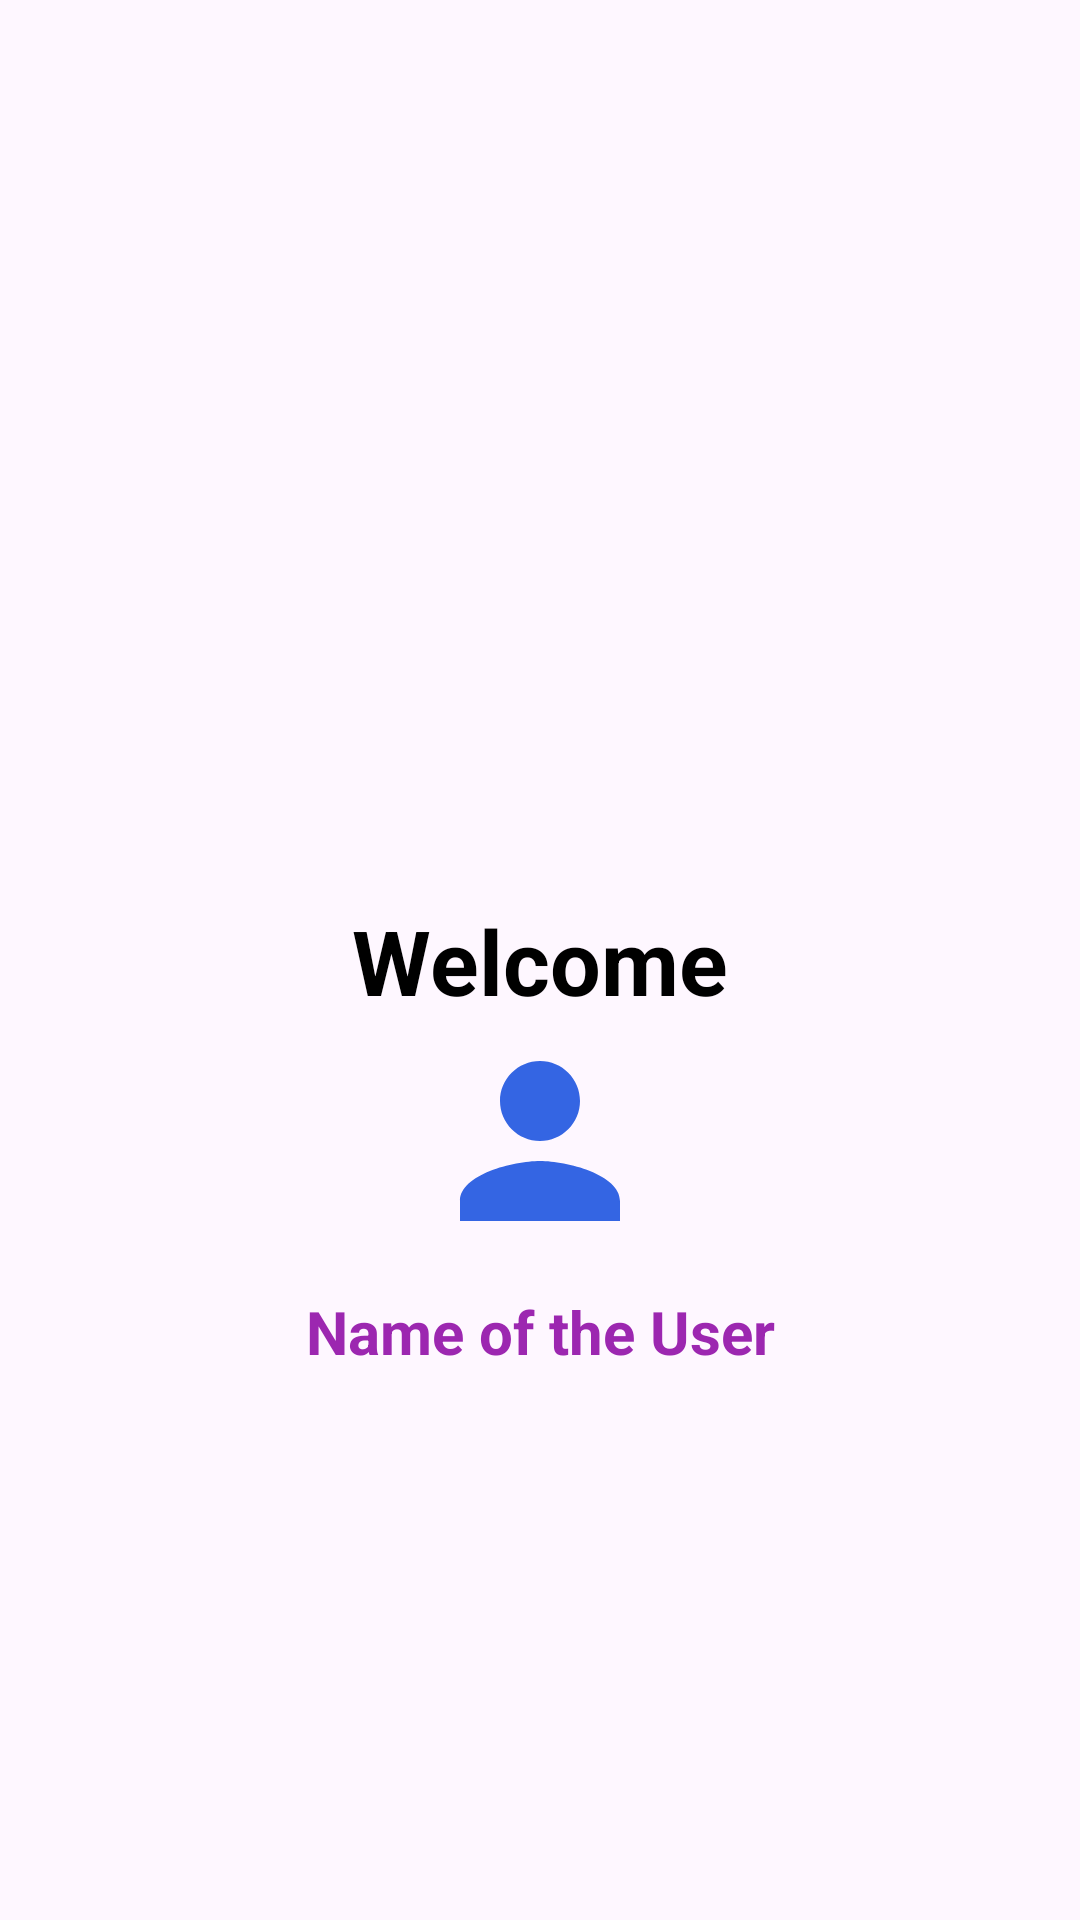

Layout XML and referenced resources for this Android screen:
<!-- AndroidManifest.xml: application theme Theme.TestMyApp -->
<!-- res/layout/activity_home.xml -->
<?xml version="1.0" encoding="utf-8"?>
<androidx.constraintlayout.widget.ConstraintLayout xmlns:android="http://schemas.android.com/apk/res/android"
    xmlns:app="http://schemas.android.com/apk/res-auto"
    xmlns:tools="http://schemas.android.com/tools"
    android:layout_width="match_parent"
    android:layout_height="match_parent"
    tools:context="com.example.testmyapp.HomeActivity">


    <TextView
        android:id="@+id/tvWelcome"
        android:layout_width="wrap_content"
        android:layout_height="wrap_content"
        android:text="@string/welcome_home"
        android:textColor="@color/black"
        android:textStyle="bold"
        app:layout_constraintStart_toStartOf="parent"
        app:layout_constraintTop_toTopOf="parent"
        app:layout_constraintEnd_toEndOf="parent"
        app:layout_constraintBottom_toBottomOf="parent"
        android:textSize="30sp"
        />

    <ImageView
        android:id="@+id/imgUser"
        android:layout_width="80dp"
        android:layout_height="80dp"
        android:src="@drawable/baseline_person_24"
        app:layout_constraintStart_toStartOf="parent"
        app:layout_constraintTop_toBottomOf="@id/tvWelcome"
        app:layout_constraintEnd_toEndOf="parent"
        android:importantForAccessibility="no" />
    <TextView
        android:id="@+id/tvUserName"
        android:layout_width="wrap_content"
        android:layout_height="wrap_content"
        app:layout_constraintStart_toStartOf="parent"
        app:layout_constraintTop_toBottomOf="@id/imgUser"
        app:layout_constraintEnd_toEndOf="parent"
        android:textColor="#9C27B0"
        android:textSize="20sp"
        android:textStyle="bold"
        android:text="@string/user_name"
        android:layout_marginTop="10dp"
        />



</androidx.constraintlayout.widget.ConstraintLayout>
<!-- resources referenced by this layout -->
<resources>
  <color name="black">#FF000000</color>
  <!-- drawable baseline_person_24 (drawable) -->
  <vector android:height="24dp" android:tint="#3465E3"
      android:viewportHeight="24" android:viewportWidth="24"
      android:width="24dp" xmlns:android="http://schemas.android.com/apk/res/android">
      <path android:fillColor="@android:color/white" android:pathData="M12,12c2.21,0 4,-1.79 4,-4s-1.79,-4 -4,-4 -4,1.79 -4,4 1.79,4 4,4zM12,14c-2.67,0 -8,1.34 -8,4v2h16v-2c0,-2.66 -5.33,-4 -8,-4z"/>
  </vector>
  <string name="user_name">Name of the User</string>
  <string name="welcome_home">Welcome</string>
  <style name="Theme.TestMyApp" parent="Base.Theme.TestMyApp" />
  <style name="Base.Theme.TestMyApp" parent="Theme.Material3.DayNight.NoActionBar">
          
          
      </style>
</resources>
